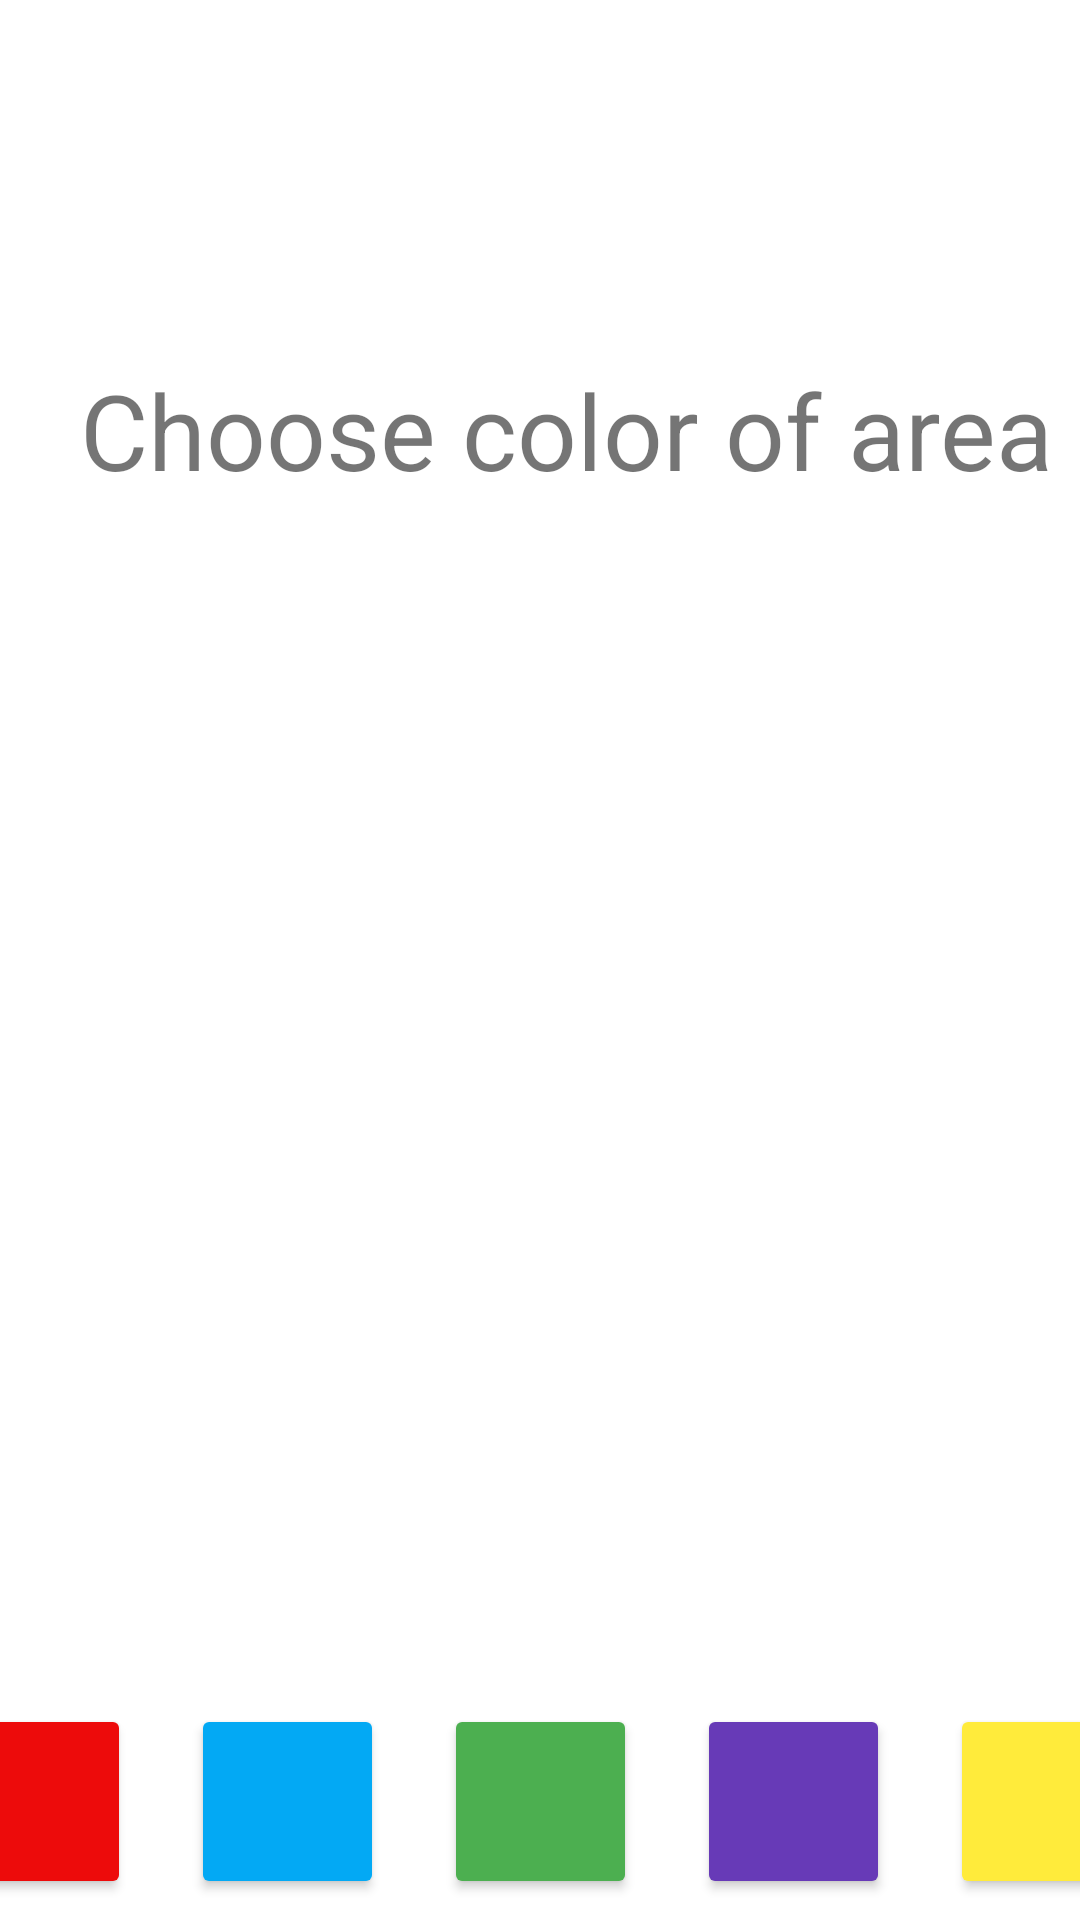

Android layout source for this screen:
<!-- AndroidManifest.xml: application theme Theme.HomeFragment -->
<!-- res/layout/fragment_color.xml -->
<?xml version="1.0" encoding="utf-8"?>
<androidx.constraintlayout.widget.ConstraintLayout xmlns:android="http://schemas.android.com/apk/res/android"
    xmlns:app="http://schemas.android.com/apk/res-auto"
    xmlns:tools="http://schemas.android.com/tools"
    android:layout_width="match_parent"
    android:layout_height="match_parent"
    tools:context=".ColorFragment">

    <TextView
        android:id="@+id/textView"
        android:layout_width="408dp"
        android:layout_height="55dp"
        android:layout_marginTop="116dp"
        android:gravity="center"
        android:text="Choose color of area"
        android:textSize="35sp"
        app:layout_constraintEnd_toEndOf="parent"
        app:layout_constraintHorizontal_bias="0.333"
        app:layout_constraintStart_toStartOf="parent"
        app:layout_constraintTop_toTopOf="parent" />

    <androidx.constraintlayout.widget.ConstraintLayout
        android:id="@+id/area"
        android:layout_width="376dp"
        android:layout_height="188dp"
        android:layout_marginTop="136dp"
        android:layout_marginEnd="16dp"
        app:layout_constraintBottom_toTopOf="@+id/linearLayout"
        app:layout_constraintEnd_toEndOf="parent"
        app:layout_constraintHorizontal_bias="1.0"
        app:layout_constraintStart_toStartOf="parent"
        app:layout_constraintTop_toBottomOf="@+id/textView"
        app:layout_constraintVertical_bias="0.06" />

    <LinearLayout
        android:id="@+id/linearLayout"
        android:layout_width="422dp"
        android:layout_height="72dp"
        android:orientation="horizontal"
        app:layout_constraintBottom_toBottomOf="parent"
        app:layout_constraintEnd_toEndOf="parent"
        app:layout_constraintStart_toStartOf="parent">

        <Button
            android:id="@+id/red"
            android:layout_width="0dp"
            android:layout_height="65dp"
            android:layout_marginHorizontal="10dp"
            android:layout_weight="1"
            android:backgroundTint="#ED0B0B" />

        <Button
            android:id="@+id/blue"
            android:layout_width="0dp"
            android:layout_height="65dp"

            android:layout_marginHorizontal="10dp"
            android:layout_weight="1"
            android:backgroundTint="#03A9F4" />

        <Button
            android:id="@+id/green"
            android:layout_width="0dp"
            android:layout_height="65dp"
            android:layout_marginHorizontal="10dp"
            android:layout_weight="1"
            android:backgroundTint="#4CAF50" />

        <Button
            android:id="@+id/purple"
            android:layout_width="0dp"
            android:layout_height="65dp"
            android:layout_marginHorizontal="10dp"
            android:layout_weight="1"
            android:backgroundTint="#673AB7" />

        <Button
            android:id="@+id/yellow"
            android:layout_width="0dp"
            android:layout_height="65dp"
            android:layout_marginHorizontal="10dp"
            android:layout_weight="1"
            android:backgroundTint="#FFEB3B" />
    </LinearLayout>

</androidx.constraintlayout.widget.ConstraintLayout>
<!-- resources referenced by this layout -->
<resources>
  <style name="Theme.HomeFragment" parent="Theme.MaterialComponents.DayNight.DarkActionBar">
          
          <item name="colorPrimary">@color/purple_500</item>
          <item name="colorPrimaryVariant">@color/purple_700</item>
          <item name="colorOnPrimary">@color/white</item>
          
          <item name="colorSecondary">@color/teal_200</item>
          <item name="colorSecondaryVariant">@color/teal_700</item>
          <item name="colorOnSecondary">@color/black</item>
          
          <item name="android:statusBarColor">?attr/colorPrimaryVariant</item>
          
      </style>
  <!-- not gathered from this repository: default colours our renderer supplied (Android Studio template values) -->
  <color name="purple_500">#FF6200EE</color>
  <color name="purple_700">#FF3700B3</color>
  <color name="teal_200">#FF03DAC5</color>
  <color name="teal_700">#FF018786</color>
  <color name="black">#FF000000</color>
  <color name="white">#FFFFFFFF</color>
</resources>
